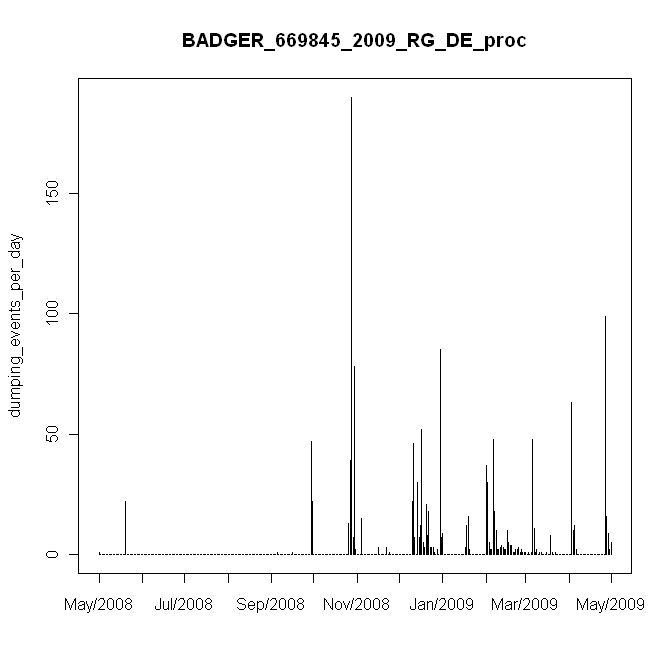

Data behind this chart, as committed beside it:
#, date, daily_events, in, mm
1, 5/5/2008, 1, 0.01, 0.2
2, 5/6/2008, 0, 0, 0
3, 5/7/2008, 0, 0, 0
4, 5/8/2008, 0, 0, 0
5, 5/9/2008, 0, 0, 0
6, 5/10/2008, 0, 0, 0
7, 5/11/2008, 0, 0, 0
8, 5/12/2008, 0, 0, 0
9, 5/13/2008, 0, 0, 0
10, 5/14/2008, 0, 0, 0
11, 5/15/2008, 0, 0, 0
12, 5/16/2008, 0, 0, 0
13, 5/17/2008, 0, 0, 0
14, 5/18/2008, 0, 0, 0
15, 5/19/2008, 0, 0, 0
16, 5/20/2008, 0, 0, 0
17, 5/21/2008, 0, 0, 0
18, 5/22/2008, 0, 0, 0
19, 5/23/2008, 0, 0, 0
20, 5/24/2008, 22, 0.22, 4.4
21, 5/25/2008, 0, 0, 0
22, 5/26/2008, 0, 0, 0
23, 5/27/2008, 0, 0, 0
24, 5/28/2008, 0, 0, 0
25, 5/29/2008, 0, 0, 0
26, 5/30/2008, 0, 0, 0
27, 5/31/2008, 0, 0, 0
28, 6/1/2008, 0, 0, 0
29, 6/2/2008, 0, 0, 0
30, 6/3/2008, 0, 0, 0
31, 6/4/2008, 0, 0, 0
32, 6/5/2008, 0, 0, 0
33, 6/6/2008, 0, 0, 0
34, 6/7/2008, 0, 0, 0
35, 6/8/2008, 0, 0, 0
36, 6/9/2008, 0, 0, 0
37, 6/10/2008, 0, 0, 0
38, 6/11/2008, 0, 0, 0
39, 6/12/2008, 0, 0, 0
40, 6/13/2008, 0, 0, 0
41, 6/14/2008, 0, 0, 0
42, 6/15/2008, 0, 0, 0
43, 6/16/2008, 0, 0, 0
44, 6/17/2008, 0, 0, 0
45, 6/18/2008, 0, 0, 0
46, 6/19/2008, 0, 0, 0
47, 6/20/2008, 0, 0, 0
48, 6/21/2008, 0, 0, 0
49, 6/22/2008, 0, 0, 0
50, 6/23/2008, 0, 0, 0
51, 6/24/2008, 0, 0, 0
52, 6/25/2008, 0, 0, 0
53, 6/26/2008, 0, 0, 0
54, 6/27/2008, 0, 0, 0
55, 6/28/2008, 0, 0, 0
56, 6/29/2008, 0, 0, 0
57, 6/30/2008, 0, 0, 0
58, 7/1/2008, 0, 0, 0
59, 7/2/2008, 0, 0, 0
60, 7/3/2008, 0, 0, 0
... 306 more rows
